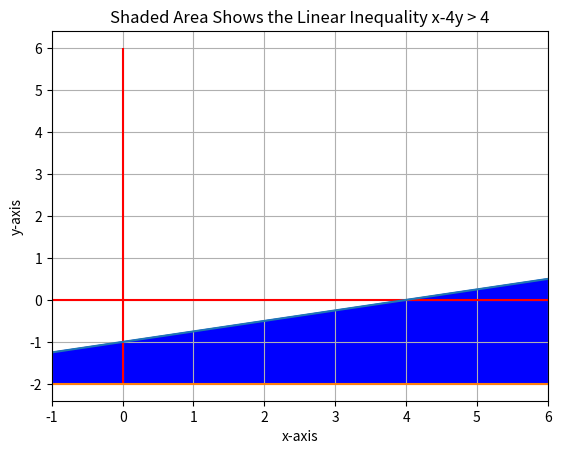
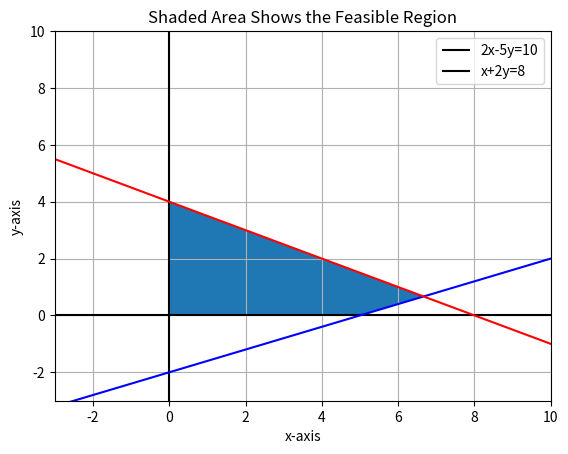

Generate these figures, in order, with matplotlib:
# Math for Modelers Session #3 Module #1

# Reading assignment:  Investigate the Canopy Doc Manager.  Review the portion 
# dealing with Matplolib.  Review the gallery and the code used.

# Module #1 objectives: 1) plot inequalities with Matplotlib, and 
# 2) demonstrate how to show feasible regions.

import matplotlib.pyplot 
from matplotlib.pyplot import *
import numpy 
from numpy import arange

# The first example will be from Lial Chapter 3 Section 3.1 Example 2.
# A graph of the inequality x - 4y > 4 will be shown. The first step is
# to generate a range of values for x. Then compute values for y.  This
# section will use arange() in place of linspace().  This function will
# generate a list of equally spaced values using the specified interval 0.1.
# It is inclusive of -2 and exclusive of 6.1.  We use 6.1 to insure inclusion
# of 6.0 in the resulting array x.

# Whenever a question arises about a function such as arange, the interpreter
# may be used to find additional information.  Enter arange? into the 
# interpreter to see how this works.

x= arange(-2,6.1,0.1)
y= -1.0 + x/4.0


# Plot limits must be set for the graph.

xlim(-1,6)

# Plot axes must be specified.  Setting the grid is optional. 

xlabel('x-axis')
ylabel('y-axis')
hlines(0,-2,6,color='r')
vlines(0,-2,6,color='r')
grid(True)

# Data points are plotted using variable z to define a boundary for the
# filled area.  z is a list with the same dimension as x and y.  It provides a
# lower boundary for the plot so that the region can be filled.  

plot(x,y)
z= -2.0 + 0.0*x
plot(x,z)

# Region is filled to show the region.  fill_between() will fill between two
# lines.  It is difficult to use with irregular polygons.

fill_between(x,y,z, color= 'b')
title ('Shaded Area Shows the Linear Inequality x-4y > 4')
show()

# The next example shows how to plot a feasible region.  Refer to 
# Lial Section 3.1 Example 5.  This involves four inequalities;
# 2x-5y <= 10, x+2y <= 8, x >= 0, and y >= 0.  The steps are similar
# to what was shown above. figure() separates the two plots

figure()
x= arange(-3,10.1,0.1)
y= arange(-3,10.1,0.1)
y1= 0.4*x-2.0
y2= 4.0-0.5*x

xlim(-3,10)
ylim(-3,10)
hlines(0,-3,10,color='k')
vlines(0,-3,10,color='k')
grid(True)

xlabel('x-axis')
ylabel('y-axis')
title ('Shaded Area Shows the Feasible Region')

plot(x,y1,color='b')
plot(x,y2,color='r')
legend(['2x-5y=10','x+2y=8'])

# The simplest approach for filling a polygon is to locate the
# corner points. Matplotlib will fill within these points.

x= [0.0, 0.0, 6.67,5.0]
y= [0.0, 4.0, .67, 0.0]
fill(x,y)
show()

# Exercise: Refer to Lial Section 3.1 page 118. Write the code to reproduce
# Figure 10.  Compare your code and the resulting plot to the answer sheet.